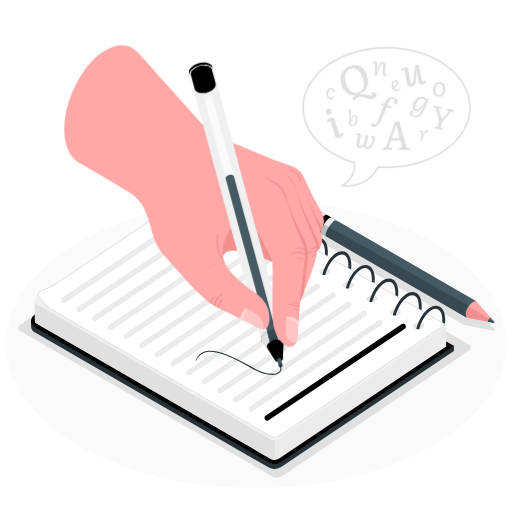
t = 0.00 s
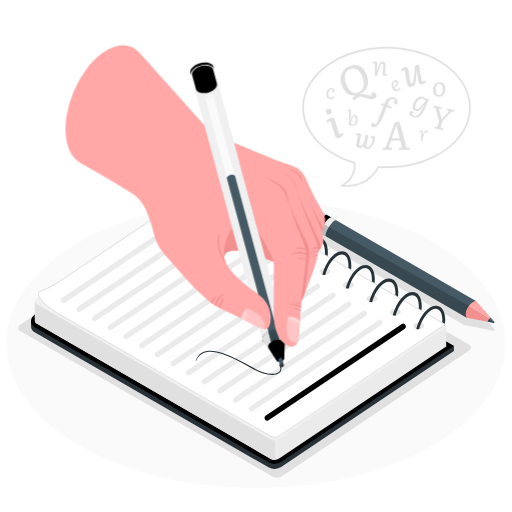
t = 0.26 s
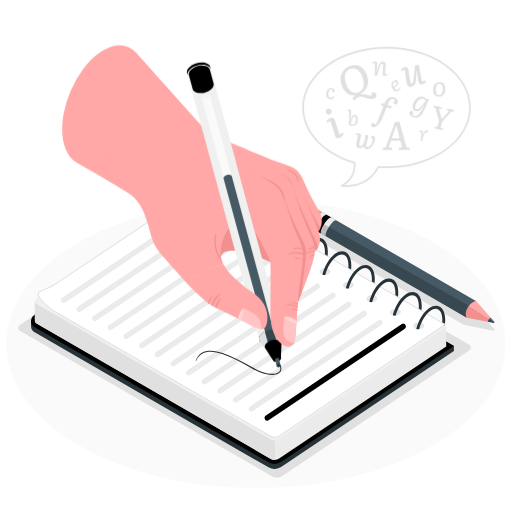
t = 0.49 s
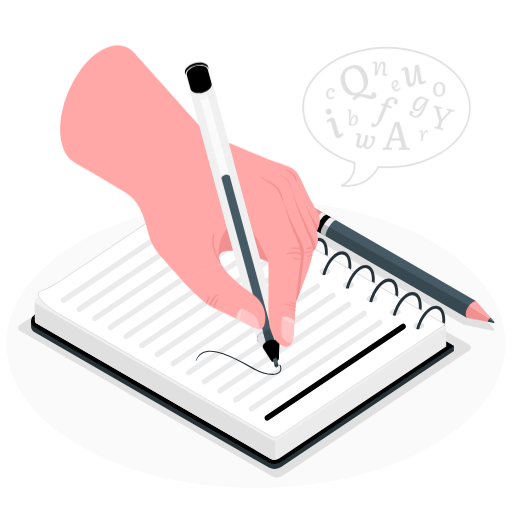
t = 0.75 s
t = 1.01 s: frame unchanged from t = 0.49 s, image omitted
t = 1.24 s: frame unchanged from t = 0.26 s, image omitted

The animated SVG that drew these frames (rendered in a browser with its animation timeline set to each time). Animation: 1 CSS @keyframes rule; one cycle of 1.50 s, repeats indefinitely.

<svg
  class="animated"
  id="freepik_stories-hand-holding-pen"
  xmlns="http://www.w3.org/2000/svg"
  viewBox="0 0 500 500"
  version="1.1"
  xmlns:xlink="http://www.w3.org/1999/xlink"
  xmlns:svgjs="http://svgjs.com/svgjs"
><style
  >svg#freepik_stories-hand-holding-pen:not(.animated) .animable {opacity: 0;}svg#freepik_stories-hand-holding-pen.animated #freepik--Hand--inject-70 {animation: 1.5s Infinite  linear shake;animation-delay: 0s;}            @keyframes shake {                10%, 90% {                    transform: translate3d(-1px, 0, 0);                  }                  20%, 80% {                    transform: translate3d(2px, 0, 0);                  }                  30%, 50%, 70% {                    transform: translate3d(-4px, 0, 0);                  }                  40%, 60% {                    transform: translate3d(4px, 0, 0);                  }            }        </style><g
    id="freepik--Floor--inject-70"
    class="animable"
    style="transform-origin: 249.995px 335.69px;"
  ><path
      id="freepik--floor--inject-70"
      d="M77.66,236.19c-95.18,54.95-95.17,144,0,199s249.49,54.95,344.67,0,95.17-144,0-199S172.84,181.24,77.66,236.19Z"
      style="fill: rgb(250, 250, 250); transform-origin: 249.995px 335.69px;"
      class="animable"
    /></g><g
    id="freepik--Shadows--inject-70"
    class="animable"
    style="transform-origin: 250.293px 329.861px;"
  ><path
      id="freepik--Shadow--inject-70"
      d="M478.9,317.14,463.28,299.4h0L298.62,204.18c-4.1-2.8-10.24,2.88-12.63,8.61h0a13.38,13.38,0,0,0-.84,2.66c-.46,2.38-.06,4.53,1.71,5.74l166,96h0l22.78,4.5,6.2,1.23a.89.89,0,0,0,.85-1.47Z"
      style="fill: rgb(224, 224, 224); transform-origin: 383.949px 263.192px;"
      class="animable"
    /><path
      id="freepik--shadow--inject-70"
      d="M201.79,194.93,19.69,317.08c-2.71,1.82-2.7,4.57,0,6.15l246.2,142a10.17,10.17,0,0,0,9.85-.44l182.1-122.15c2.71-1.82,2.7-4.58,0-6.16L211.64,194.49A10.18,10.18,0,0,0,201.79,194.93Z"
      style="fill: rgb(224, 224, 224); transform-origin: 238.765px 329.861px;"
      class="animable"
    /></g><g
    id="freepik--Pencil--inject-70"
    class="animable"
    style="transform-origin: 383.595px 255.789px;"
  ><g
      id="freepik--pencil--inject-70"
      class="animable"
      style="transform-origin: 383.595px 255.789px;"
    ><path
        d="M305.9,223.6l2.13,1.22,2.56,1.48,145.21,84c-.8-1.79-.18-5.36,1.65-8.78,2.12-4,5.37-7.15,7.72-7.27L320.65,210.65l-4.91-2.82C318.82,209.83,309,225.56,305.9,223.6Z"
        style="fill: rgb(69, 90, 100); transform-origin: 385.535px 259.065px;"
        id="elvu1fdxxbjhh"
        class="animable"
      /><path
        d="M320.43,210.51l-4.76-2.72c-1.35-.83-3.91,1.6-6.16,4.81-3,4.26-5.42,9.9-3.63,11l3.51,2,1.26.69c-1.79-1.1.63-6.75,3.63-11,2.15-3.07,4.62-5.44,6-4.87h0A.31.31,0,0,1,320.43,210.51Z"
        style="fill: rgb(235, 235, 235); transform-origin: 312.849px 216.958px;"
        id="elmu0h009sn1q"
        class="animable"
      /><path
        d="M319.24,209.84c-3.14-1.94-12.92,13.87-9.79,15.81l4.75,2.73c-3.13-1.94,6.65-17.75,9.79-15.81Z"
        style="fill: #000000; transform-origin: 316.415px 219.028px;"
        id="el5b6lqkd9bgc"
        class="animable"
      /><path
        d="M328.51,215.18l-4.69-2.7c-3.06-1.93-12.66,13.24-10.06,15.65a.76.76,0,0,0,.17.13l4.74,2.68C315.6,229,325.4,213.21,328.51,215.18Z"
        style="fill: rgb(235, 235, 235); transform-origin: 320.914px 221.625px;"
        id="elo99kwu7f5y9"
        class="animable"
      /><path
        d="M315.74,207.8v0l-.07,0c-1.34-.86-3.9,1.59-6.15,4.81-3,4.18-5.38,9.71-3.71,10.94L286,212.16c-1.59-1.09-2-3-1.54-5.17,1.1-5.78,7.86-13.11,12.14-10.19Z"
        style="fill: rgb(242, 143, 143); transform-origin: 300.011px 209.843px;"
        id="elg4huq1pq1p4"
        class="animable"
      /><path
        d="M477.83,311c-1.64,2.22-1.48,3.31-1.48,3.31l-20.55-4.05c-2-3.11-.7-8.17,2.12-11.77l.9.51Z"
        style="fill: rgb(242, 143, 143); transform-origin: 466.332px 306.4px;"
        id="el97lm18777xs"
        class="animable"
      /><path
        d="M481.94,315.42l-5.59-1.09s-.25-1.09,1.48-3.31l4.88,3.08h0a.81.81,0,0,1-.06,1.12A.76.76,0,0,1,481.94,315.42Z"
        style="fill: rgb(55, 71, 79); transform-origin: 479.622px 313.23px;"
        id="el9bpwf3fvs9p"
        class="animable"
      /><path
        d="M465.16,294.23h0l14.1,16a2.56,2.56,0,0,0-1.45.8l-19-12-.9-.51C459.84,296.05,462.46,294.26,465.16,294.23Z"
        style="fill: rgb(255, 168, 167); transform-origin: 468.585px 302.63px;"
        id="elnzt4l4b8jcr"
        class="animable"
      /><path
        d="M477.83,311a1.94,1.94,0,0,1,1.45-.8l3.43,3.88Z"
        style="fill: rgb(69, 90, 100); transform-origin: 480.27px 312.14px;"
        id="el1ji9b9nzxsg"
        class="animable"
      /><g id="elqalq3j0sed"><path
          d="M457.92,298.51,286.45,202.17a14.76,14.76,0,0,0-2,4.82c-.42,2.15-.05,4.07,1.55,5.17l19.9,11.44,2.13,1.22,2.56,1.48,145.21,84C453.29,306.42,456,300.7,457.92,298.51Z"
          style="opacity: 0.2; transform-origin: 371.105px 256.235px;"
          class="animable"
          id="eluxf1ejdegq"
        /></g></g></g><g
    id="freepik--Notebook--inject-70"
    class="animable"
    style="transform-origin: 236.785px 318.58px;"
  ><g
      id="freepik--notebook--inject-70"
      class="animable"
      style="transform-origin: 236.785px 318.58px;"
    ><path
        d="M206.49,201.09,33.83,307.41l-3.53,6.21,0,4.88a6.77,6.77,0,0,0,3.58,5.89L262.63,456.65a11,11,0,0,0,5.95,1.32,11.67,11.67,0,0,0,5.93-1.85L443.27,342.86l0-4.87Z"
        style="fill: rgb(38, 50, 56); transform-origin: 236.785px 329.541px;"
        id="el4xxespk4mt6"
        class="animable"
      /><path
        d="M268.55,453.1a10.94,10.94,0,0,1-5.94-1.33L33.88,319.51a6.76,6.76,0,0,1-3.58-5.89,7.47,7.47,0,0,1,3.53-6.21l165-110.74L443.25,338,274.48,451.24A11.71,11.71,0,0,1,268.55,453.1Z"
        style="fill: #000000; transform-origin: 236.775px 324.895px;"
        id="elzjmy5t6uzw"
        class="animable"
      /><path
        d="M198.79,182.37,35.64,291.85,34,294.46l.08,19h0a2.94,2.94,0,0,0,1.69,2.46L264.47,448.17a8.39,8.39,0,0,0,8.12-.36L435.75,338.33l-.09-19Z"
        style="fill: rgb(235, 235, 235); transform-origin: 234.875px 315.709px;"
        id="el2bajpp7e8nf"
        class="animable"
      /><path
        d="M435.67,319.34l-2,1.37-26.55,17.81-4.94,3.33-129.62,87a8.4,8.4,0,0,1-8.12.36L35.65,296.92c-2.23-1.3-2.24-3.58,0-5.08l2.17-1.45,161-108L433.64,318.16l.49.3Z"
        style="fill: rgb(240, 240, 240); transform-origin: 234.822px 306.238px;"
        id="el97zfem05uqs"
        class="animable"
      /><path
        d="M268.45,430.06l.08,19a7.5,7.5,0,0,1-4-.88L35.74,315.91a2.92,2.92,0,0,1-1.68-2.46l-.09-19a3,3,0,0,0,1.68,2.46L264.4,429.18A7.5,7.5,0,0,0,268.45,430.06Z"
        style="fill: rgb(224, 224, 224); transform-origin: 151.25px 371.762px;"
        id="els2wqe4a3dc"
        class="animable"
      /><path
        d="M435.66,316.81l-29.37,19.7-4.61,3.09L272.51,426.28a8.4,8.4,0,0,1-8.12.37L59.55,308.21c-1.84-1-3.55-2-5.15-3-8.34-5.1-13.37-9.77-16.6-14.84l-.39-.64a3.47,3.47,0,0,1-.52-1.29,4.13,4.13,0,0,1,2.84-4.59,76.34,76.34,0,0,0,15.37-7.63l.2-.13,143.47-96.28Z"
        style="fill: rgb(255, 255, 255); transform-origin: 236.249px 303.666px;"
        id="elbvoz4wsw41m"
        class="animable"
      /><path
        d="M198.81,181l235,135.86-28,18.81-4.6,3.09L272,425.45a7.3,7.3,0,0,1-3.93,1.07,6.34,6.34,0,0,1-3.14-.74L60,307.33c-1.67-.92-3.35-1.89-5.11-2.95-7.85-4.81-13-9.42-16.27-14.52l-.18-.29-.22-.35a2.58,2.58,0,0,1-.38-1,3.14,3.14,0,0,1,2.2-3.45,76.74,76.74,0,0,0,15.56-7.73l.12-.07.06,0,0,0h0l143-95.93m0-1.18L55.3,276.11l-.2.13a76.34,76.34,0,0,1-15.37,7.63,4.13,4.13,0,0,0-2.84,4.59,3.47,3.47,0,0,0,.52,1.29l.39.64c3.23,5.07,8.26,9.74,16.6,14.84,1.6,1,3.31,2,5.15,3L264.39,426.65a7.32,7.32,0,0,0,3.64.87,8.24,8.24,0,0,0,4.48-1.24L401.68,339.6l4.61-3.09,29.37-19.7-236.89-137Z"
        style="fill: rgb(224, 224, 224); transform-origin: 236.249px 303.666px;"
        id="el1rltwe11hwc"
        class="animable"
      /><g id="elzznw1e91ikk"><path
          d="M405.16,315.94c-2.08,1.41-2.07,3.54,0,4.76a7.82,7.82,0,0,0,7.59-.34c2.09-1.41,2.09-3.54,0-4.76A7.79,7.79,0,0,0,405.16,315.94Z"
          style="opacity: 0.1; transform-origin: 408.961px 318.148px;"
          class="animable"
          id="elkgc9zv361zs"
        /></g><path
        d="M429.47,299.46c-2.9-1.67-6.52-1.23-10.21,1.23-5.7,3.85-10.62,12.07-12.74,20.54a6.89,6.89,0,0,0,2.8.24c2-7.55,6.31-14.79,11.36-18.2a9.42,9.42,0,0,1,4.65-1.75,4.94,4.94,0,0,1,2.74.64c2.45,1.42,3.87,5.07,3.89,10a19.94,19.94,0,0,1-.12,2.44l2.67,1.55a32.25,32.25,0,0,0,.27-4.12C434.75,306,432.82,301.4,429.47,299.46Z"
        style="fill: rgb(38, 50, 56); transform-origin: 420.65px 309.991px;"
        id="el5xyk4cx7s12"
        class="animable"
      /><path
        d="M434.26,317.74a5.24,5.24,0,0,1-.13.72l-.49-.3Z"
        style="fill: rgb(38, 50, 56); transform-origin: 433.95px 318.1px;"
        id="el4zy00stcnp9"
        class="animable"
      /><g id="el3xrr7ginj79"><path
          d="M382.24,302.68c-2.08,1.41-2.07,3.54,0,4.76a7.82,7.82,0,0,0,7.59-.34c2.09-1.41,2.09-3.54,0-4.76A7.81,7.81,0,0,0,382.24,302.68Z"
          style="opacity: 0.1; transform-origin: 386.041px 304.889px;"
          class="animable"
          id="elhufhhz8w8da"
        /></g><path
        d="M406.55,286.21c-2.9-1.68-6.52-1.24-10.2,1.22-5.71,3.85-10.63,12.07-12.75,20.55a7.25,7.25,0,0,0,2.8.24c2-7.56,6.32-14.8,11.36-18.21a9.42,9.42,0,0,1,4.65-1.75,4.93,4.93,0,0,1,2.74.65c2.45,1.41,3.87,5.06,3.89,10a19.94,19.94,0,0,1-.12,2.44l2.67,1.55a29,29,0,0,0,.27-4.12C411.83,292.73,409.9,288.15,406.55,286.21Z"
        style="fill: rgb(38, 50, 56); transform-origin: 397.73px 296.734px;"
        id="elkpt7an8rib"
        class="animable"
      /><g id="eliho1mv98e5"><path
          d="M359.31,289.43c-2.07,1.4-2.07,3.53,0,4.76a7.87,7.87,0,0,0,7.59-.34c2.1-1.41,2.09-3.54,0-4.76A7.81,7.81,0,0,0,359.31,289.43Z"
          style="opacity: 0.1; transform-origin: 363.114px 291.636px;"
          class="animable"
          id="elddzxvzqz8rb"
        /></g><path
        d="M383.62,273c-2.89-1.68-6.51-1.23-10.2,1.22-5.71,3.85-10.62,12.07-12.75,20.55a7.27,7.27,0,0,0,2.8.24c2-7.56,6.32-14.8,11.37-18.21a9.35,9.35,0,0,1,4.64-1.75,5.07,5.07,0,0,1,2.75.65c2.44,1.41,3.87,5.06,3.89,10a20.11,20.11,0,0,1-.13,2.45l2.68,1.54a30.35,30.35,0,0,0,.26-4.11C388.9,279.47,387,274.89,383.62,273Z"
        style="fill: rgb(38, 50, 56); transform-origin: 374.8px 283.526px;"
        id="elefulrsvjih"
        class="animable"
      /><g id="elpqryylav1aj"><path
          d="M336.39,276.17c-2.08,1.41-2.07,3.54,0,4.76a7.84,7.84,0,0,0,7.59-.33c2.09-1.42,2.09-3.55,0-4.77A7.84,7.84,0,0,0,336.39,276.17Z"
          style="opacity: 0.1; transform-origin: 340.191px 278.382px;"
          class="animable"
          id="elvjmaine1sh"
        /></g><path
        d="M360.7,259.7c-2.9-1.68-6.52-1.23-10.2,1.23-5.71,3.84-10.63,12.06-12.75,20.54a7.25,7.25,0,0,0,2.8.24c1.95-7.56,6.31-14.8,11.37-18.21a9.35,9.35,0,0,1,4.64-1.75,5.07,5.07,0,0,1,2.75.65c2.44,1.41,3.86,5.06,3.88,10a20.2,20.2,0,0,1-.12,2.45l2.68,1.54a32.06,32.06,0,0,0,.26-4.11C366,266.22,364.05,261.64,360.7,259.7Z"
        style="fill: rgb(38, 50, 56); transform-origin: 351.88px 270.226px;"
        id="elssc0gljsak"
        class="animable"
      /><g id="eliam743chq2n"><path
          d="M313.47,262.92c-2.08,1.41-2.07,3.54,0,4.76a7.8,7.8,0,0,0,7.58-.34c2.1-1.41,2.09-3.54,0-4.76A7.79,7.79,0,0,0,313.47,262.92Z"
          style="opacity: 0.1; transform-origin: 317.268px 265.129px;"
          class="animable"
          id="el4djttl3m8q6"
        /></g><path
        d="M337.78,246.44c-2.9-1.68-6.52-1.23-10.2,1.23-5.71,3.85-10.63,12.06-12.75,20.54a6.87,6.87,0,0,0,2.8.24c1.95-7.55,6.31-14.79,11.36-18.2a9.5,9.5,0,0,1,4.65-1.76,5.06,5.06,0,0,1,2.74.65c2.45,1.42,3.87,5.07,3.89,10a20,20,0,0,1-.12,2.44l2.67,1.54a30.25,30.25,0,0,0,.26-4.11C343.06,253,341.12,248.38,337.78,246.44Z"
        style="fill: rgb(38, 50, 56); transform-origin: 328.955px 256.969px;"
        id="elacrlae9nmft"
        class="animable"
      /><g id="elrwkvu0ze0p"><path
          d="M290.54,249.66c-2.08,1.41-2.07,3.54,0,4.76a7.8,7.8,0,0,0,7.58-.34c2.1-1.41,2.09-3.54,0-4.76A7.81,7.81,0,0,0,290.54,249.66Z"
          style="opacity: 0.1; transform-origin: 294.338px 251.871px;"
          class="animable"
          id="el8dczv0qfpfd"
        /></g><path
        d="M314.85,233.18c-2.9-1.67-6.52-1.22-10.2,1.23C298.94,238.26,294,246.48,291.9,255a7.24,7.24,0,0,0,2.8.24c1.95-7.56,6.31-14.8,11.36-18.21a9.42,9.42,0,0,1,4.65-1.75,5,5,0,0,1,2.74.65c2.45,1.41,3.87,5.06,3.89,10a19.94,19.94,0,0,1-.12,2.44l2.67,1.55a32.1,32.1,0,0,0,.27-4.11C320.13,239.71,318.2,235.12,314.85,233.18Z"
        style="fill: rgb(38, 50, 56); transform-origin: 306.03px 243.735px;"
        id="elcr9nhpo1sco"
        class="animable"
      /><g id="el9b316ch5k2g"><path
          d="M267.62,236.41c-2.08,1.41-2.07,3.54,0,4.76a7.8,7.8,0,0,0,7.58-.34c2.1-1.41,2.09-3.54,0-4.76A7.79,7.79,0,0,0,267.62,236.41Z"
          style="opacity: 0.1; transform-origin: 271.417px 238.619px;"
          class="animable"
          id="eleyyjvhbnicl"
        /></g><path
        d="M291.93,219.93c-2.9-1.67-6.52-1.23-10.21,1.23C276,225,271.1,233.23,269,241.7a6.87,6.87,0,0,0,2.8.24c2-7.55,6.31-14.79,11.36-18.21a9.49,9.49,0,0,1,4.65-1.74,5,5,0,0,1,2.74.64c2.45,1.42,3.87,5.07,3.89,10a22.27,22.27,0,0,1-.12,2.44l2.67,1.54a32,32,0,0,0,.27-4.11C297.21,226.46,295.28,221.87,291.93,219.93Z"
        style="fill: rgb(38, 50, 56); transform-origin: 283.13px 230.461px;"
        id="elb9zeal3qe9g"
        class="animable"
      /><g id="eltrz1hgwwbd"><path
          d="M244.69,223.15c-2.08,1.41-2.07,3.54,0,4.76a7.82,7.82,0,0,0,7.59-.34c2.09-1.4,2.09-3.54,0-4.76A7.84,7.84,0,0,0,244.69,223.15Z"
          style="opacity: 0.1; transform-origin: 248.491px 225.361px;"
          class="animable"
          id="el3bl8nvfw3id"
        /></g><path
        d="M269,206.68c-2.9-1.68-6.51-1.23-10.2,1.22-5.71,3.85-10.63,12.07-12.75,20.55a7.24,7.24,0,0,0,2.8.24c2-7.56,6.31-14.8,11.37-18.21a9.35,9.35,0,0,1,4.64-1.75,5,5,0,0,1,2.74.65c2.45,1.41,3.87,5.06,3.89,10a19.94,19.94,0,0,1-.12,2.44l2.68,1.55a32.06,32.06,0,0,0,.26-4.11C274.28,213.2,272.35,208.62,269,206.68Z"
        style="fill: rgb(38, 50, 56); transform-origin: 260.18px 217.206px;"
        id="elf2gxbq8jzxm"
        class="animable"
      /><g id="elbyim31miae"><path
          d="M221.77,209.9c-2.08,1.4-2.07,3.53,0,4.76a7.84,7.84,0,0,0,7.59-.34c2.09-1.41,2.09-3.54,0-4.76A7.81,7.81,0,0,0,221.77,209.9Z"
          style="opacity: 0.1; transform-origin: 225.571px 212.108px;"
          class="animable"
          id="el3wm2m8z9ozj"
        /></g><path
        d="M246.08,193.42c-2.9-1.68-6.52-1.23-10.2,1.23-5.71,3.85-10.63,12.06-12.75,20.54a7.06,7.06,0,0,0,2.8.24c1.95-7.56,6.31-14.8,11.36-18.21a9.51,9.51,0,0,1,4.65-1.75,5,5,0,0,1,2.74.65c2.45,1.41,3.87,5.06,3.89,10a20.1,20.1,0,0,1-.12,2.45l2.67,1.54a30.38,30.38,0,0,0,.27-4.11C251.36,199.94,249.43,195.36,246.08,193.42Z"
        style="fill: rgb(38, 50, 56); transform-origin: 237.26px 203.948px;"
        id="eljnym6ttqre"
        class="animable"
      /><g id="eljxj1p4cz0b"><path
          d="M198.84,196.64c-2.08,1.41-2.07,3.54,0,4.76a7.82,7.82,0,0,0,7.59-.34c2.1-1.41,2.09-3.54,0-4.76A7.84,7.84,0,0,0,198.84,196.64Z"
          style="opacity: 0.1; transform-origin: 202.642px 198.851px;"
          class="animable"
          id="elxhrjh7cx4gi"
        /></g><path
        d="M223.15,180.17c-2.89-1.68-6.51-1.23-10.2,1.22-5.71,3.85-10.62,12.07-12.75,20.55a7.25,7.25,0,0,0,2.8.24c2-7.56,6.32-14.8,11.37-18.21a9.35,9.35,0,0,1,4.64-1.75,5,5,0,0,1,2.75.65c2.44,1.41,3.87,5.06,3.89,10a22,22,0,0,1-.12,2.44l2.67,1.55a30.35,30.35,0,0,0,.26-4.11C228.43,186.69,226.5,182.11,223.15,180.17Z"
        style="fill: rgb(38, 50, 56); transform-origin: 214.33px 190.696px;"
        id="el1nr2jv6k3s7"
        class="animable"
      /><path
        d="M245.47,402a2.43,2.43,0,0,1-2.24-1.29,3,3,0,0,1,.92-3.85l125.52-84.23a2.42,2.42,0,0,1,3.52.86,3,3,0,0,1-.92,3.85L246.76,401.6A2.54,2.54,0,0,1,245.47,402Z"
        style="fill: rgb(235, 235, 235); transform-origin: 308.21px 357.1px;"
        id="eliqrtjc2cqkb"
        class="animable"
      /><path
        d="M230.19,393.2a2.43,2.43,0,0,1-2.24-1.29,3,3,0,0,1,.93-3.85l125.51-84.24a2.44,2.44,0,0,1,3.53.86,3,3,0,0,1-.93,3.85L231.48,392.77A2.51,2.51,0,0,1,230.19,393.2Z"
        style="fill: rgb(235, 235, 235); transform-origin: 292.935px 348.297px;"
        id="elv7pata97dnp"
        class="animable"
      /><path
        d="M214.9,384.36a2.42,2.42,0,0,1-2.23-1.3,3,3,0,0,1,.92-3.85L339.11,295a2.44,2.44,0,0,1,3.52.86,3,3,0,0,1-.92,3.85L216.19,383.92A2.53,2.53,0,0,1,214.9,384.36Z"
        style="fill: rgb(235, 235, 235); transform-origin: 277.65px 339.47px;"
        id="eloac416ux7we"
        class="animable"
      /><path
        d="M199.62,375.53a2.44,2.44,0,0,1-2.24-1.3,3,3,0,0,1,.92-3.85l125.52-84.23a2.41,2.41,0,0,1,3.52.86,3,3,0,0,1-.92,3.85L200.9,375.09A2.49,2.49,0,0,1,199.62,375.53Z"
        style="fill: rgb(235, 235, 235); transform-origin: 262.36px 330.623px;"
        id="els7t9zkv5je9"
        class="animable"
      /><path
        d="M184.33,366.68a2.43,2.43,0,0,1-2.24-1.29,3,3,0,0,1,.93-3.85l125.52-84.23a2.44,2.44,0,0,1,3.53.86,3,3,0,0,1-.93,3.85L185.62,366.25A2.51,2.51,0,0,1,184.33,366.68Z"
        style="fill: rgb(235, 235, 235); transform-origin: 247.08px 321.782px;"
        id="elceovsdj8njd"
        class="animable"
      /><path
        d="M169.05,357.85a2.42,2.42,0,0,1-2.24-1.3,3,3,0,0,1,.93-3.85l125.51-84.23a2.43,2.43,0,0,1,3.53.86,3,3,0,0,1-.92,3.85L170.34,357.41A2.44,2.44,0,0,1,169.05,357.85Z"
        style="fill: rgb(235, 235, 235); transform-origin: 231.796px 312.945px;"
        id="elrkhet2n4zan"
        class="animable"
      /><path
        d="M153.77,349a2.44,2.44,0,0,1-2.24-1.3,3,3,0,0,1,.92-3.85L278,259.63a2.42,2.42,0,0,1,3.52.86,3,3,0,0,1-.92,3.85L155.05,348.57A2.52,2.52,0,0,1,153.77,349Z"
        style="fill: rgb(235, 235, 235); transform-origin: 216.525px 304.1px;"
        id="el213ar5p13gyh"
        class="animable"
      /><path
        d="M138.48,340.17a2.43,2.43,0,0,1-2.24-1.29,3,3,0,0,1,.93-3.85L262.69,250.8a2.41,2.41,0,0,1,3.52.86,3,3,0,0,1-.92,3.85L139.77,339.74A2.54,2.54,0,0,1,138.48,340.17Z"
        style="fill: rgb(235, 235, 235); transform-origin: 201.226px 295.268px;"
        id="elk2lxpn6m79"
        class="animable"
      /><path
        d="M123.2,331.33A2.43,2.43,0,0,1,121,330a3,3,0,0,1,.93-3.85L247.4,242a2.42,2.42,0,0,1,3.53.86,3,3,0,0,1-.93,3.85L124.49,330.9A2.51,2.51,0,0,1,123.2,331.33Z"
        style="fill: rgb(235, 235, 235); transform-origin: 185.965px 286.447px;"
        id="ely7q6xw2n6n"
        class="animable"
      /><path
        d="M107.91,322.5a2.42,2.42,0,0,1-2.23-1.3,3,3,0,0,1,.92-3.85l125.52-84.23a2.42,2.42,0,0,1,3.52.86,3,3,0,0,1-.92,3.85L109.2,322.06A2.53,2.53,0,0,1,107.91,322.5Z"
        style="fill: rgb(235, 235, 235); transform-origin: 170.66px 277.595px;"
        id="elwiy2bqtuzk"
        class="animable"
      /><path
        d="M92.63,313.67a2.44,2.44,0,0,1-2.24-1.3,3,3,0,0,1,.92-3.85l125.53-84.24a2.42,2.42,0,0,1,3.52.86,3,3,0,0,1-.92,3.85L93.91,313.23A2.52,2.52,0,0,1,92.63,313.67Z"
        style="fill: rgb(235, 235, 235); transform-origin: 155.375px 268.76px;"
        id="elgjz389fvfel"
        class="animable"
      /><path
        d="M77.34,304.82a2.43,2.43,0,0,1-2.24-1.29,3,3,0,0,1,.93-3.85l125.52-84.23a2.43,2.43,0,0,1,3.53.86,3,3,0,0,1-.93,3.85L78.63,304.39A2.51,2.51,0,0,1,77.34,304.82Z"
        style="fill: rgb(235, 235, 235); transform-origin: 140.09px 259.92px;"
        id="elp3m49igo9wp"
        class="animable"
      /><path
        d="M62.06,296a2.44,2.44,0,0,1-2.24-1.29,3,3,0,0,1,.93-3.85l125.51-84.24a2.44,2.44,0,0,1,3.53.86,3,3,0,0,1-.93,3.85L63.35,295.56A2.51,2.51,0,0,1,62.06,296Z"
        style="fill: rgb(235, 235, 235); transform-origin: 124.805px 251.097px;"
        id="el6cevgm38ucg"
        class="animable"
      /><path
        d="M261,410.87a2.44,2.44,0,0,1-2.24-1.3,3,3,0,0,1,.92-3.85l132.76-89.25a2.43,2.43,0,0,1,3.53.86,3,3,0,0,1-.93,3.86L262.28,410.43A2.56,2.56,0,0,1,261,410.87Z"
        style="fill: #000000; transform-origin: 327.366px 363.455px;"
        id="elkm2yqeybay7"
        class="animable"
      /></g></g><g
    id="freepik--Line--inject-70"
    class="animable"
    style="transform-origin: 232.97px 354.349px;"
  ><g
      id="freepik--line--inject-70"
      class="animable"
      style="transform-origin: 232.97px 354.349px;"
    ><path
        d="M274.19,357.25c-.19-.55-.47-1.11-.87-1a.71.71,0,0,0-.39.65,1.5,1.5,0,0,0,.1.52c.12.4.37.61.5,1,1.48,4.89-3.37,6.44-5.93,6.62-7.26.54-14.39-2.73-21.06-6.29-9.57-5.1-19.1-10.71-29.12-14C209,342,196,339.27,191.16,352c-.09.26.21.73.34.44,5.25-11.8,17.26-9.36,25.54-6.62,10.12,3.35,19.73,9.05,29.41,14.19,6.47,3.43,13.27,6.42,20.29,6.24,3.21-.07,9.68-1.93,7.68-8.31C274.36,357.8,274.28,357.53,274.19,357.25Z"
        style="fill: rgb(38, 50, 56); transform-origin: 232.97px 354.349px;"
        id="elugcz9fekrt"
        class="animable"
      /></g></g><g
    id="freepik--Hand--inject-70"
    class="animable animator-active"
    style="transform-origin: 181.455px 195.284px;"
  ><g
      id="freepik--hand--inject-70"
      class="animable"
      style="transform-origin: 181.455px 195.284px;"
    ><g
        id="freepik--hand--inject-70"
        class="animable"
        style="transform-origin: 181.455px 185.17px;"
      ><path
          d="M314,207.17c-4.52-8.16-9.85-17.15-15.46-30.32s-10.38-13.28-23-17.8c-10.47-3.74-39-15.75-50.39-20.6-14.66-6.25-18.71-7-31.2-21.14-13.59-15.43-59.22-66.08-59.22-66.08l-58,107.35C96.1,169.72,112.31,179,124.1,186.53c10.3,6.56,16.61,12.24,22.37,32.51,3.92,13.76,4.38,19.73,15.15,32,8.35,9.54,10.79,12.24,20.46,22.83L220,258a14.82,14.82,0,0,1-2.18-6.34c-.32-8.13,11.15-6.86,16.4-6.31,12.29,1.3,51.76,18.76,51.76,18.76l23.32-18.43c3.78-4,7.48-8.87,3.61-20C315.51,222.73,318.52,215.34,314,207.17Z"
          style="fill: rgb(255, 168, 167); transform-origin: 196.529px 162.55px;"
          id="elkodugh68xu"
          class="animable"
        /><path
          d="M285.16,176.23a14.82,14.82,0,0,0-3.69-3.28c-.76-.52-1.51-1-2.27-1.53a23.47,23.47,0,0,0-2.74-1.69c-.18-.08-.15.22-.08.3,2.55,2.56,6,4,8.07,7.07a27.72,27.72,0,0,1,2.15,4.07c.82,1.77,1.66,3.51,2.55,5.25.07.13.16,0,.14-.11C288.36,182.82,287.33,179.19,285.16,176.23Z"
          style="fill: rgb(242, 143, 143); transform-origin: 282.809px 178.095px;"
          id="elntacwd48v4n"
          class="animable"
        /><path
          d="M313,225.76a12.85,12.85,0,0,0,1.67-2.6c-2.67-5.59-9-15.57-14.07-28C304.11,205.06,307.11,210,313,225.76Z"
          style="fill: rgb(242, 143, 143); transform-origin: 307.635px 210.46px;"
          id="eljbqgprnfsg"
          class="animable"
        /><path
          d="M293.61,175.94a10.26,10.26,0,0,0-.6-2.3,11.56,11.56,0,0,0-2.18-3.67,13.23,13.23,0,0,0-3.92-2.69,20.2,20.2,0,0,0-4.91-1.89s0,.06,0,.08c1.44.82,2.93,1.56,4.37,2.38a12.57,12.57,0,0,1,3.66,2.72c1.78,2.11,2.44,4.9,3.62,7.34.07.14.22.11.22,0A11.33,11.33,0,0,0,293.61,175.94Z"
          style="fill: rgb(242, 143, 143); transform-origin: 287.935px 171.697px;"
          id="eli7uelcj4sn"
          class="animable"
        /><path
          d="M312.3,242.08c-.44-5.83-3.48-9.59-6.65-16.84-4-9.1-12.82-26.48-15.79-36.67,1,9.15,7.11,40.8,11.56,63.4l7.92-6.26A24.23,24.23,0,0,0,312.3,242.08Z"
          style="fill: rgb(242, 143, 143); transform-origin: 301.08px 220.27px;"
          id="ellmy24cwqc4a"
          class="animable"
        /><path
          d="M219.21,256.81a22,22,0,0,0-1.64-3.39c-.57-1.1-1.07-2.24-1.56-3.38a52.44,52.44,0,0,1-2.33-6.54,30.91,30.91,0,0,1-1.11-6.95,28.22,28.22,0,0,1,.07-3.44c.05-.6.13-1.2.22-1.8.07-.45.2-.95.23-1.4s0-.69.06-1c0-.2-.36-.68-.51-.36a10.31,10.31,0,0,0-.67,1.61,15.42,15.42,0,0,0-.34,1.53,22.36,22.36,0,0,0-.31,3.05,28.73,28.73,0,0,0,.41,5.71,36.27,36.27,0,0,0,3.69,10.69c.51,1,1.06,1.91,1.61,2.86a15.55,15.55,0,0,0,2,3C219.18,257.08,219.24,256.9,219.21,256.81Z"
          style="fill: rgb(242, 143, 143); transform-origin: 215.263px 242.731px;"
          id="el58lzcfcyryl"
          class="animable"
        /><path
          d="M291.49,249.55,267.6,204.39s-24.41,7-36,13.41-17,28.6-12.55,39.17l.47.1a12.92,12.92,0,0,1-1.68-5.38c-.32-8.13,11.15-6.86,16.4-6.31,12.29,1.3,51.76,18.76,51.76,18.76l5.8-4.59Z"
          style="fill: rgb(242, 143, 143); transform-origin: 254.649px 234.265px;"
          id="el6z31q767kg9"
          class="animable"
        /><g id="elp8bb1f6copc"><ellipse
            cx="103.01"
            cy="102.7"
            rx="61.86"
            ry="35"
            style="fill: rgb(255, 168, 167); transform-origin: 103.01px 102.7px; transform: rotate(-66.95deg);"
            class="animable"
            id="el2rzz5gltbc8"
          /></g><path
          d="M272.73,168.2c13.85,6.11,15.48,13.72,17.93,23.57s11.82,30.83,15.49,40.31,4.48,11.91.81,24.75-14.07,38-14.07,38S261.72,196.15,259.69,186,258.87,164.55,272.73,168.2Z"
          style="fill: rgb(255, 168, 167); transform-origin: 284.129px 231.165px;"
          id="elpcceucm4dzf"
          class="animable"
        /><path
          d="M303.87,250.23a.17.17,0,0,0,0,.17c.44.14,1.11-.16,1.55-.24s1.12-.22,1.68-.3,1.1-.13,1.68-.16c.07-.37.13-.73.19-1.07a17.7,17.7,0,0,0-4.14,1A1.75,1.75,0,0,0,303.87,250.23Zm-.06-6.7a21.68,21.68,0,0,1,4.27-1.13,10.92,10.92,0,0,1,1.15-.09c0-.38-.09-.76-.16-1.13-.42,0-.83.06-1.25.12a11.61,11.61,0,0,0-4.48,1.47C302.89,243,303.39,243.67,303.81,243.53Zm4.64,1.47a21.29,21.29,0,0,0-2.64.28,14.73,14.73,0,0,0-5.12,1.74c-.38.23.13.74.46.63a31.73,31.73,0,0,1,4.58-1.37A17.62,17.62,0,0,1,308,246c.39,0,.82,0,1.24,0,0-.35.05-.68.06-1C309,245,308.73,245,308.45,245Z"
          style="fill: rgb(242, 143, 143); transform-origin: 304.928px 245.808px;"
          id="el6wzgl9yg7uv"
          class="animable"
        /><path
          d="M294.81,229.84a285.16,285.16,0,0,1-14.75-34.21l-12.46-3.86-4.13,7.94c8.79,29.79,29.42,95.11,29.42,95.11s1.54-3.73,3.65-9c0,0,2.78-23.08,4-33.41S298.82,237.37,294.81,229.84Z"
          style="fill: rgb(242, 143, 143); transform-origin: 282.145px 243.295px;"
          id="elapspvzr7r9j"
          class="animable"
        /><path
          d="M249.9,286.5c-.77-.52-1.54-1-2.3-1.59C237.29,277.33,226.31,269.52,220,258l-38,15.88a240.57,240.57,0,0,0,20.66,20.16c6.15,5.58,24.85,13.24,37,19.35s17.25,9.14,20.31,7.42C263.55,318.89,267.94,298.76,249.9,286.5Z"
          style="fill: rgb(255, 168, 167); transform-origin: 222.595px 289.644px;"
          id="eljl1kz3xl1ns"
          class="animable"
        /><path
          d="M206.08,296.57c.13-.44.26-.87.42-1.3a25.37,25.37,0,0,1,1.15-2.62,14.76,14.76,0,0,0,1.3-2.57c.05-.22-.25-.59-.47-.42a8.24,8.24,0,0,0-1.88,2.57,21,21,0,0,0-1.37,3.06c-.07.19-.12.39-.19.58Z"
          style="fill: rgb(242, 143, 143); transform-origin: 206.998px 293.093px;"
          id="el0bxc6pza33za"
          class="animable"
        /><path
          d="M210.05,298.58a24.7,24.7,0,0,1,1.62-4.35,17.45,17.45,0,0,1,2.13-3.31,14.89,14.89,0,0,1,1.93-2c.58-.47,1.19-.89,1.72-1.41.14-.14-.06-.51-.26-.46a8.7,8.7,0,0,0-3.84,2.46,16.38,16.38,0,0,0-2.83,3.78,22.17,22.17,0,0,0-1.9,4.78v0l1.35.78C210,298.8,210,298.69,210.05,298.58Z"
          style="fill: rgb(242, 143, 143); transform-origin: 213.058px 292.948px;"
          id="elj49rodypg2o"
          class="animable"
        /><path
          d="M214.21,298.25a25,25,0,0,1,1.49-3.34,14.12,14.12,0,0,1,.82-1.34,4.26,4.26,0,0,0,.81-1.35c0-.22-.26-.57-.49-.45a7.86,7.86,0,0,0-2.38,2.82,22.1,22.1,0,0,0-1.62,3.27c-.28.72-.53,1.45-.76,2.19l1.3.69C213.64,299.9,213.9,299.07,214.21,298.25Z"
          style="fill: rgb(242, 143, 143); transform-origin: 214.705px 296.243px;"
          id="el9khspi78bmh"
          class="animable"
        /><path
          d="M234.6,310.9a16.62,16.62,0,0,1,5.22-9.92s8.71,3.65,12.43,7,6.59,10.74,4.27,13.11C251.19,321.11,244,315.86,234.6,310.9Z"
          style="fill: rgb(255, 196, 195); transform-origin: 245.977px 311.035px;"
          id="el8xsorysxzo3"
          class="animable"
        /><g id="el69dmid6bf3s"><path
            d="M234.6,310.9c1.1.58,2.16,1.16,3.2,1.74a48.73,48.73,0,0,0,2-11.66A16.62,16.62,0,0,0,234.6,310.9Z"
            style="fill: rgb(255, 255, 255); opacity: 0.3; transform-origin: 237.2px 306.81px;"
            class="animable"
            id="elv86ooi3ymag"
          /></g><path
          d="M250.62,225.37c6.1,10,15.48,28,15.59,30.32.62,13.13-.13,26.85-.13,41.05s-.12,24.57,6.11,34c5.64,8.5,16,10.84,17.47,1.55,1.28-7.95,2.08-24.13,3.23-37.44s4.2-32.59,5-43.36-6.28-21.34-11.05-35.27c-4.14-12.11-7.65-27.41-14.14-33.9s-31.05-18.65-40-23.37Z"
          style="fill: rgb(255, 168, 167); transform-origin: 265.326px 248.608px;"
          id="eldx6agxkwq3k"
          class="animable"
        /><path
          d="M297.18,252.32a16.19,16.19,0,0,1-2.31,0,30.61,30.61,0,0,1-4.74-.86c-.4-.08-.3.49-.06.62a12.73,12.73,0,0,0,5,1.15,17.1,17.1,0,0,0,2.58,0h.08c0-.33.05-.64.07-.95Z"
          style="fill: rgb(242, 143, 143); transform-origin: 293.83px 252.366px;"
          id="elu4quq0u1izj"
          class="animable"
        /><path
          d="M288,242.67c-.27.13.07.6.31.54a14.06,14.06,0,0,1,5.7-.32,12.18,12.18,0,0,1,2.46.71l.73.35c-.09-.43-.19-.86-.29-1.29a12.28,12.28,0,0,0-2.65-.74A10.57,10.57,0,0,0,288,242.67Z"
          style="fill: rgb(242, 143, 143); transform-origin: 292.55px 242.846px;"
          id="el203t57ptm2e"
          class="animable"
        /><path
          d="M291.67,246.15a18.54,18.54,0,0,0-4.52.38c-1.25.28-3.08.59-3.9,1.68,0,0,0,.17.05.17a7.24,7.24,0,0,0,2.05-.36c.72-.18,1.44-.34,2.17-.45a18.72,18.72,0,0,1,8.09.48,16.92,16.92,0,0,1,2.26.84c0-.51,0-1-.09-1.54-.55-.2-1.11-.38-1.65-.53A18.8,18.8,0,0,0,291.67,246.15Z"
          style="fill: rgb(242, 143, 143); transform-origin: 290.56px 247.513px;"
          id="el368ice3kmwe"
          class="animable"
        /><path
          d="M292.11,302.42c-.52-.17-1.06-.32-1.59-.47-1.1-.29-2.2-.55-3.32-.76a.43.43,0,0,0-.53.35c0,.28.26.47.5.51,1,.2,2,.42,3.05.69l1.47.43.53.17.06-.87Z"
          style="fill: rgb(242, 143, 143); transform-origin: 289.475px 302.258px;"
          id="elk5ghqovdld"
          class="animable"
        /><path
          d="M288.78,298.78A28,28,0,0,1,292.1,300l.36.16.09-1.18-.12-.06a29.14,29.14,0,0,0-3.53-1.16,29.49,29.49,0,0,0-3.61-.7,11.3,11.3,0,0,0-3.89-.07c-.24,0-.13.43.07.47,1.27.25,2.57.32,3.84.54A31.67,31.67,0,0,1,288.78,298.78Z"
          style="fill: rgb(242, 143, 143); transform-origin: 286.907px 298.507px;"
          id="el7g7ddlmigqg"
          class="animable"
        /><path
          d="M286.91,295.63a43.67,43.67,0,0,1,4.67,1.32c.37.13.73.28,1.09.43,0-.33.06-.65.08-1l-.76-.29a29.07,29.07,0,0,0-5.13-1.16C286.41,294.9,286.58,295.56,286.91,295.63Z"
          style="fill: rgb(242, 143, 143); transform-origin: 289.668px 296.155px;"
          id="elkkkmy6wtxkb"
          class="animable"
        /><path
          d="M291.49,313.35c-5.86-5.65-12-3.64-12-3.64a76.22,76.22,0,0,0-.81,14.45c.42,6.76,4.88,10.07,8.29,10.65S290.83,328.72,291.49,313.35Z"
          style="fill: rgb(255, 196, 195); transform-origin: 285.056px 322.104px;"
          id="elnrngqqp3vc"
          class="animable"
        /><g id="elc9donuoczbb"><path
            d="M291.38,315.84c0-.8.07-1.63.11-2.49-5.86-5.65-12-3.64-12-3.64C280.66,311.79,287.14,315.44,291.38,315.84Z"
            style="fill: rgb(255, 255, 255); opacity: 0.3; transform-origin: 285.49px 312.601px;"
            class="animable"
            id="elrnc0o79ff4"
          /></g><path
          d="M276,184.11c-2.71-3.7-6.77-5.88-10.77-7.92a61.2,61.2,0,0,1-6.56-3.69c-.12-.09-.15.17-.08.24,3.17,2.8,7,4.75,10.46,7.09a21.08,21.08,0,0,1,8.39,10.06c1.06,2.41,1.94,4.89,2.9,7.34.07.19.22.07.2-.09C280,192.6,278.72,187.84,276,184.11Z"
          style="fill: rgb(242, 143, 143); transform-origin: 269.547px 184.904px;"
          id="elxuvvovxme3e"
          class="animable"
        /></g><g
        id="freepik--Pen--inject-70"
        class="animable"
        style="transform-origin: 231.188px 209.757px;"
      ><path
          d="M207.4,66.3a3.8,3.8,0,0,1,.42.86l-.54-1.93a3.38,3.38,0,0,0-.11-.34l0-.07a2,2,0,0,0-.14-.34l-.08-.16c0-.09-.09-.17-.15-.26l-.28-.4c-.11-.13-.22-.26-.34-.38l0,0a7.5,7.5,0,0,0-3.44-1.83c-5.13-1.35-12.32.6-16.06,4.36a8.22,8.22,0,0,0-1.3,1.63,2.07,2.07,0,0,0-.19.32.5.5,0,0,0-.1.19,2.32,2.32,0,0,0-.18.39,4.74,4.74,0,0,0-.39,1.36,4,4,0,0,0,.09,1.65l.61,2.21a3.85,3.85,0,0,1-.14-1.13,6.67,6.67,0,0,0,4.11,2.65c5.13,1.36,12.33-.59,16.07-4.35A6.63,6.63,0,0,0,207.4,66.3Z"
          style="fill: #000000; transform-origin: 196.146px 68.2676px;"
          id="el3y3eg7pw24g"
          class="animable"
        /><path
          d="M277.77,325.61l-22.71,6.2-.6-2.22-69.3-256a3.85,3.85,0,0,1-.14-1.13A6.71,6.71,0,0,1,187.24,68c3.74-3.76,10.93-5.7,16.06-4.34a7.39,7.39,0,0,1,3.44,1.81,4.62,4.62,0,0,1,.66.83,3.8,3.8,0,0,1,.42.86s0,.11.05.15v.06s0,0,0,0Z"
          style="fill: rgb(240, 240, 240); transform-origin: 231.394px 197.518px;"
          id="elzawz5hv3qhc"
          class="animable"
        /><path
          d="M273.18,321.88c5.13,1.35,6.26,5.51,2.51,9.27s-10.93,5.71-16.06,4.35-6.25-5.51-2.51-9.27S268.05,320.52,273.18,321.88Z"
          style="fill: #000000; transform-origin: 266.407px 328.69px;"
          id="elmqgyfr3b2u"
          class="animable"
        /><path
          d="M277.15,343.26c0-.1,0-.21,0-.31l.7-15.77s0,0,0,0V327a2.81,2.81,0,0,0,0-.29v-.16h0c-.05-2.1-1.67-3.89-4.71-4.69-5.13-1.36-12.32.59-16.06,4.35-2.17,2.18-2.69,4.5-1.76,6.32h0l.08.11a4.13,4.13,0,0,0,.33.52l.07.11,0,0,8.54,13.24a3.77,3.77,0,0,0,2.32,1.48,10.49,10.49,0,0,0,9.18-2.48A3.93,3.93,0,0,0,277.15,343.26Z"
          style="fill: rgb(224, 224, 224); transform-origin: 266.366px 334.82px;"
          id="elxw3s72h49hf"
          class="animable"
        /><path
          d="M228.36,172.09a.07.07,0,0,0,0-.06l-.08-.31a2.2,2.2,0,0,0-1.57-1.17,6.57,6.57,0,0,0-5.72,1.56,2.17,2.17,0,0,0-.77,1.74,0,0,0,0,0,0,0l.11.4,44,162.46,9.29,2.46Z"
          style="fill: rgb(69, 90, 100); transform-origin: 246.919px 254.793px;"
          id="elckgzpnjpt5j"
          class="animable"
        /><path
          d="M260.74,323.65l3.54,13.08,9.29,2.46-4.8-17.72A19.91,19.91,0,0,0,260.74,323.65Z"
          style="fill: rgb(55, 71, 79); transform-origin: 267.155px 330.33px;"
          id="el1t6di6v5inb"
          class="animable"
        /><path
          d="M276.2,350.14h0l.63-14.3a1.64,1.64,0,0,0,0-.38c0-1.52-1.16-2.8-3.34-3.38a13,13,0,0,0-11.35,3.08c-1.53,1.54-1.91,3.16-1.26,4.45l0,.08.22.34L269,352.17h0a2.13,2.13,0,0,0,1.31.83,5.89,5.89,0,0,0,5.17-1.4A2,2,0,0,0,276.2,350.14Z"
          style="fill: #000000; transform-origin: 268.709px 342.468px;"
          id="elo09uj61mtok"
          class="animable"
        /><g id="el2ewgdb17i3e"><path
            d="M276.2,350.14h0l.63-14.3a1.64,1.64,0,0,0,0-.38c0-1.52-1.16-2.8-3.34-3.38a13,13,0,0,0-11.35,3.08c-1.53,1.54-1.91,3.16-1.26,4.45l0,.08.22.34L269,352.17h0a2.13,2.13,0,0,0,1.31.83,5.89,5.89,0,0,0,5.17-1.4A2,2,0,0,0,276.2,350.14Z"
            style="opacity: 0.1; transform-origin: 268.709px 342.468px;"
            class="animable"
            id="elah0dy7xfzzr"
          /></g><path
          d="M275.51,351.61a5.93,5.93,0,0,1-5.18,1.39,2.1,2.1,0,0,1-1.3-.83h0l-4-6.14c-.63-1-.4-2.23.79-3.44a9.49,9.49,0,0,1,8.27-2.24c1.56.41,2.4,1.33,2.42,2.42v.29l-.31,7.08h0A2.08,2.08,0,0,1,275.51,351.61Z"
          style="fill: #000000; transform-origin: 270.599px 346.64px;"
          id="elp2uapt0rth"
          class="animable"
        /><g id="elialzc3bt7e8"><path
            d="M274.7,348.62c1.65.44,2,1.77.81,3a5.89,5.89,0,0,1-5.17,1.4c-1.65-.43-2-1.77-.81-3A5.91,5.91,0,0,1,274.7,348.62Z"
            style="opacity: 0.1; transform-origin: 272.52px 350.821px;"
            class="animable"
            id="el9wl1zj0zhdk"
          /></g><path
          d="M207.07,93.4a2,2,0,0,0-1.62-1.32,6.49,6.49,0,0,0-5.69,1.54,2.06,2.06,0,0,0-.73,2h0l21.18,78.26a2.17,2.17,0,0,1,.77-1.74,6.57,6.57,0,0,1,5.72-1.56,2.2,2.2,0,0,1,1.57,1.17Z"
          style="fill: rgb(250, 250, 250); transform-origin: 213.631px 132.911px;"
          id="elts76n4fdp8g"
          class="animable"
        /><path
          d="M206.34,95.36a6.52,6.52,0,0,1-5.69,1.54,2,2,0,0,1-1.6-1.31,2,2,0,0,1,.71-2,6.49,6.49,0,0,1,5.69-1.54,2,2,0,0,1,1.62,1.32A2.07,2.07,0,0,1,206.34,95.36Z"
          style="fill: rgb(245, 245, 245); transform-origin: 203.054px 94.4738px;"
          id="elhozhj8rhqn"
          class="animable"
        /><path
          d="M210.55,81.78h0l0-.1a.83.83,0,0,0,0-.15l-3.71-13.67a3,3,0,0,0-.09-.32l0-.08h0c-.48-1.4-1.85-2.55-4-3.13a16.54,16.54,0,0,0-14.45,3.92c-1.7,1.7-2.28,3.49-1.86,5h0l3.76,13.85a.19.19,0,0,0,0,.07l0,.08h0c.45,1.46,1.83,2.65,4.08,3.25a16.56,16.56,0,0,0,14.45-3.92C210.27,85,210.87,83.26,210.55,81.78Z"
          style="fill: #000000; transform-origin: 198.471px 77.4142px;"
          id="elox9izc2xmm"
          class="animable"
        /><g id="el2k7br0rkbox"><path
            d="M210.55,81.78h0l0-.1a.83.83,0,0,0,0-.15l-3.71-13.67a3,3,0,0,0-.09-.32l0-.08h0c-.48-1.4-1.85-2.55-4-3.13a16.54,16.54,0,0,0-14.45,3.92c-1.7,1.7-2.28,3.49-1.86,5h0l3.76,13.85a.19.19,0,0,0,0,.07l0,.08h0c.45,1.46,1.83,2.65,4.08,3.25a16.56,16.56,0,0,0,14.45-3.92C210.27,85,210.87,83.26,210.55,81.78Z"
            style="opacity: 0.05; transform-origin: 198.471px 77.4142px;"
            class="animable"
            id="elvgivt3z4kde"
          /></g><g id="elxmsyxdk5irb"><path
            d="M206.39,78.24c4.62,1.22,5.63,5,2.26,8.35a16.56,16.56,0,0,1-14.45,3.92c-4.62-1.23-5.63-5-2.26-8.35A16.54,16.54,0,0,1,206.39,78.24Z"
            style="opacity: 0.1; transform-origin: 200.295px 84.3742px;"
            class="animable"
            id="elysqkg64v4yh"
          /></g><path
          d="M275.85,356.08h0l-1.45-5.74h0a.94.94,0,0,0-.76-.65,3.06,3.06,0,0,0-2.65.72,1,1,0,0,0-.34.91h0l1.43,5.74h0a1.93,1.93,0,0,0,.5.83,1.95,1.95,0,0,0,3.28-1.81Z"
          style="fill: rgb(69, 90, 100); transform-origin: 273.273px 354.045px;"
          id="el0m39vvvswuqn"
          class="animable"
        /><path
          d="M275.89,356.45h0a1.32,1.32,0,0,0,0-.34v0a1.07,1.07,0,0,0-.74-.51,3,3,0,0,0-2.65.72.92.92,0,0,0-.33.89.35.35,0,0,0,0,.11.64.64,0,0,0,0,.1,1.55,1.55,0,0,0,.37.52,2,2,0,0,0,2.76,0A1.87,1.87,0,0,0,275.89,356.45Z"
          style="fill: rgb(38, 50, 56); transform-origin: 274.028px 357.013px;"
          id="elke9zeqz5cf"
          class="animable"
        /></g><g
        id="freepik--Fingers--inject-70"
        class="animable"
        style="transform-origin: 245.67px 248.608px;"
      ><path
          d="M272.73,168.2c13.85,6.11,15.48,13.72,17.93,23.57s11.82,30.83,15.49,40.31,4.48,11.91.81,24.75-14.07,38-14.07,38S261.72,196.15,259.69,186,258.87,164.55,272.73,168.2Z"
          style="fill: rgb(255, 168, 167); transform-origin: 284.129px 231.165px;"
          id="elid0q1tck5"
          class="animable"
        /><path
          d="M303.87,250.23a.17.17,0,0,0,0,.17c.44.14,1.11-.16,1.55-.24s1.12-.22,1.68-.3,1.1-.13,1.68-.16c.07-.37.13-.73.19-1.07a17.7,17.7,0,0,0-4.14,1A1.75,1.75,0,0,0,303.87,250.23Zm-.06-6.7a21.68,21.68,0,0,1,4.27-1.13,10.92,10.92,0,0,1,1.15-.09c0-.38-.09-.76-.16-1.13-.42,0-.83.06-1.25.12a11.61,11.61,0,0,0-4.48,1.47C302.89,243,303.39,243.67,303.81,243.53Zm4.64,1.47a21.29,21.29,0,0,0-2.64.28,14.73,14.73,0,0,0-5.12,1.74c-.38.23.13.74.46.63a31.73,31.73,0,0,1,4.58-1.37A17.62,17.62,0,0,1,308,246c.39,0,.82,0,1.24,0,0-.35.05-.68.06-1C309,245,308.73,245,308.45,245Z"
          style="fill: rgb(242, 143, 143); transform-origin: 304.928px 245.808px;"
          id="elupnyqo0kde"
          class="animable"
        /><path
          d="M294.81,229.84a285.16,285.16,0,0,1-14.75-34.21l-12.46-3.86-4.13,7.94c8.79,29.79,29.42,95.11,29.42,95.11s1.54-3.73,3.65-9c0,0,2.78-23.08,4-33.41S298.82,237.37,294.81,229.84Z"
          style="fill: rgb(242, 143, 143); transform-origin: 282.145px 243.295px;"
          id="el764mlh9zvg5"
          class="animable"
        /><path
          d="M249.9,286.5c-.77-.52-1.54-1-2.3-1.59C237.29,277.33,226.31,269.52,220,258l-38,15.88a240.57,240.57,0,0,0,20.66,20.16c6.15,5.58,24.85,13.24,37,19.35s17.25,9.14,20.31,7.42C263.55,318.89,267.94,298.76,249.9,286.5Z"
          style="fill: rgb(255, 168, 167); transform-origin: 222.595px 289.644px;"
          id="el5ri0nqyxapd"
          class="animable"
        /><path
          d="M206.08,296.57c.13-.44.26-.87.42-1.3a25.37,25.37,0,0,1,1.15-2.62,14.76,14.76,0,0,0,1.3-2.57c.05-.22-.25-.59-.47-.42a8.24,8.24,0,0,0-1.88,2.57,21,21,0,0,0-1.37,3.06c-.07.19-.12.39-.19.58Z"
          style="fill: rgb(242, 143, 143); transform-origin: 206.998px 293.093px;"
          id="elzmyawqmhc3"
          class="animable"
        /><path
          d="M210.05,298.58a24.7,24.7,0,0,1,1.62-4.35,17.45,17.45,0,0,1,2.13-3.31,14.89,14.89,0,0,1,1.93-2c.58-.47,1.19-.89,1.72-1.41.14-.14-.06-.51-.26-.46a8.7,8.7,0,0,0-3.84,2.46,16.38,16.38,0,0,0-2.83,3.78,22.17,22.17,0,0,0-1.9,4.78v0l1.35.78C210,298.8,210,298.69,210.05,298.58Z"
          style="fill: rgb(242, 143, 143); transform-origin: 213.058px 292.948px;"
          id="elmglp0jx81oq"
          class="animable"
        /><path
          d="M214.21,298.25a25,25,0,0,1,1.49-3.34,14.12,14.12,0,0,1,.82-1.34,4.26,4.26,0,0,0,.81-1.35c0-.22-.26-.57-.49-.45a7.86,7.86,0,0,0-2.38,2.82,22.1,22.1,0,0,0-1.62,3.27c-.28.72-.53,1.45-.76,2.19l1.3.69C213.64,299.9,213.9,299.07,214.21,298.25Z"
          style="fill: rgb(242, 143, 143); transform-origin: 214.705px 296.243px;"
          id="el5l285h0e8hc"
          class="animable"
        /><path
          d="M234.6,310.9a16.62,16.62,0,0,1,5.22-9.92s8.71,3.65,12.43,7,6.59,10.74,4.27,13.11C251.19,321.11,244,315.86,234.6,310.9Z"
          style="fill: rgb(255, 196, 195); transform-origin: 245.977px 311.035px;"
          id="eljkkvjlj4o3"
          class="animable"
        /><g id="elyfpd6i0d7t"><path
            d="M234.6,310.9c1.1.58,2.16,1.16,3.2,1.74a48.73,48.73,0,0,0,2-11.66A16.62,16.62,0,0,0,234.6,310.9Z"
            style="fill: rgb(255, 255, 255); opacity: 0.3; transform-origin: 237.2px 306.81px;"
            class="animable"
            id="el9an9g13zd7"
          /></g><path
          d="M250.62,225.37c6.1,10,15.48,28,15.59,30.32.62,13.13-.13,26.85-.13,41.05s-.12,24.57,6.11,34c5.64,8.5,16,10.84,17.47,1.55,1.28-7.95,2.08-24.13,3.23-37.44s4.2-32.59,5-43.36-6.28-21.34-11.05-35.27c-4.14-12.11-7.65-27.41-14.14-33.9s-31.05-18.65-40-23.37Z"
          style="fill: rgb(255, 168, 167); transform-origin: 265.326px 248.608px;"
          id="el9kn680113op"
          class="animable"
        /><path
          d="M297.18,252.32a16.19,16.19,0,0,1-2.31,0,30.61,30.61,0,0,1-4.74-.86c-.4-.08-.3.49-.06.62a12.73,12.73,0,0,0,5,1.15,17.1,17.1,0,0,0,2.58,0h.08c0-.33.05-.64.07-.95Z"
          style="fill: rgb(242, 143, 143); transform-origin: 293.83px 252.366px;"
          id="el4tjusslutu"
          class="animable"
        /><path
          d="M288,242.67c-.27.13.07.6.31.54a14.06,14.06,0,0,1,5.7-.32,12.18,12.18,0,0,1,2.46.71l.73.35c-.09-.43-.19-.86-.29-1.29a12.28,12.28,0,0,0-2.65-.74A10.57,10.57,0,0,0,288,242.67Z"
          style="fill: rgb(242, 143, 143); transform-origin: 292.55px 242.846px;"
          id="elvzcpvbcxsq"
          class="animable"
        /><path
          d="M291.67,246.15a18.54,18.54,0,0,0-4.52.38c-1.25.28-3.08.59-3.9,1.68,0,0,0,.17.05.17a7.24,7.24,0,0,0,2.05-.36c.72-.18,1.44-.34,2.17-.45a18.72,18.72,0,0,1,8.09.48,16.92,16.92,0,0,1,2.26.84c0-.51,0-1-.09-1.54-.55-.2-1.11-.38-1.65-.53A18.8,18.8,0,0,0,291.67,246.15Z"
          style="fill: rgb(242, 143, 143); transform-origin: 290.56px 247.513px;"
          id="el1tnpxpgomai"
          class="animable"
        /><path
          d="M292.11,302.42c-.52-.17-1.06-.32-1.59-.47-1.1-.29-2.2-.55-3.32-.76a.43.43,0,0,0-.53.35c0,.28.26.47.5.51,1,.2,2,.42,3.05.69l1.47.43.53.17.06-.87Z"
          style="fill: rgb(242, 143, 143); transform-origin: 289.475px 302.258px;"
          id="elsfonktw8hp"
          class="animable"
        /><path
          d="M288.78,298.78A28,28,0,0,1,292.1,300l.36.16.09-1.18-.12-.06a29.14,29.14,0,0,0-3.53-1.16,29.49,29.49,0,0,0-3.61-.7,11.3,11.3,0,0,0-3.89-.07c-.24,0-.13.43.07.47,1.27.25,2.57.32,3.84.54A31.67,31.67,0,0,1,288.78,298.78Z"
          style="fill: rgb(242, 143, 143); transform-origin: 286.907px 298.507px;"
          id="elktp6x760hbf"
          class="animable"
        /><path
          d="M286.91,295.63a43.67,43.67,0,0,1,4.67,1.32c.37.13.73.28,1.09.43,0-.33.06-.65.08-1l-.76-.29a29.07,29.07,0,0,0-5.13-1.16C286.41,294.9,286.58,295.56,286.91,295.63Z"
          style="fill: rgb(242, 143, 143); transform-origin: 289.668px 296.155px;"
          id="elk1unwwxvhb9"
          class="animable"
        /><path
          d="M291.49,313.35c-5.86-5.65-12-3.64-12-3.64a76.22,76.22,0,0,0-.81,14.45c.42,6.76,4.88,10.07,8.29,10.65S290.83,328.72,291.49,313.35Z"
          style="fill: rgb(255, 196, 195); transform-origin: 285.056px 322.104px;"
          id="elklhlynregvs"
          class="animable"
        /><g id="elnwqei1r4lf"><path
            d="M291.38,315.84c0-.8.07-1.63.11-2.49-5.86-5.65-12-3.64-12-3.64C280.66,311.79,287.14,315.44,291.38,315.84Z"
            style="fill: rgb(255, 255, 255); opacity: 0.3; transform-origin: 285.49px 312.601px;"
            class="animable"
            id="el9y7ztamk8qm"
          /></g><path
          d="M276,184.11c-2.71-3.7-6.77-5.88-10.77-7.92a61.2,61.2,0,0,1-6.56-3.69c-.12-.09-.15.17-.08.24,3.17,2.8,7,4.75,10.46,7.09a21.08,21.08,0,0,1,8.39,10.06c1.06,2.41,1.94,4.89,2.9,7.34.07.19.22.07.2-.09C280,192.6,278.72,187.84,276,184.11Z"
          style="fill: rgb(242, 143, 143); transform-origin: 269.547px 184.904px;"
          id="el8jxzqfvlip3"
          class="animable"
        /></g></g></g><g
    id="freepik--speech-bubble--inject-70"
    class="animable"
    style="transform-origin: 377.485px 114.135px;"
  ><g
      id="freepik--speech-bubble--inject-70"
      class="animable"
      style="transform-origin: 377.485px 114.135px;"
    ><path
        d="M296,105c0-32.24,36.48-58.37,81.48-58.37S459,72.75,459,105s-36.49,58.38-81.49,58.38q-4.07,0-8-.29c-8.9,16.73-24,19.6-35.8,18.27a22.07,22.07,0,0,0,12.57-22.44C316.74,150.13,296,129.3,296,105Z"
        style="fill: rgb(255, 255, 255); transform-origin: 377.5px 114.138px;"
        id="elinsczhf8tq"
        class="animable"
      /><path
        d="M333.56,182.19a.84.84,0,0,1-.74-.71.85.85,0,0,1,.49-.91,21.23,21.23,0,0,0,12.12-21c-30.56-9.29-50.28-30.66-50.28-54.57,0-32.65,36.94-59.22,82.33-59.22S459.82,72.34,459.82,105s-36.94,59.23-82.34,59.23c-2.46,0-5-.09-7.53-.25-8.41,15.34-21.76,18.51-31.34,18.51A45,45,0,0,1,333.56,182.19Zm36-20c2.68.19,5.36.29,8,.29,44.46,0,80.63-25.81,80.63-57.53s-36.17-57.52-80.63-57.52S296.85,73.27,296.85,105c0,23.28,19.48,44.13,49.63,53.11a.85.85,0,0,1,.6.73,23.17,23.17,0,0,1-10.48,21.9c9.32.43,23.54-1.93,32.11-18a.85.85,0,0,1,.75-.45Z"
        style="fill: rgb(224, 224, 224); transform-origin: 377.485px 114.135px;"
        id="el3vm5eoe2il4"
        class="animable"
      /><path
        d="M397,144l3.2.43-.23,1.87h-10.7l.24-1.87,3.12-.47-1.72-6.6h-9.17l-2.31,6.6,3.52.47-.24,1.87h-9.21l.23-1.87,2.93-.47,9-24.79,4.3-.47Zm-6.71-9L387,122.3h-.12L382.5,135Z"
        style="fill: rgb(224, 224, 224); transform-origin: 386.85px 132.5px;"
        id="elavo5hb9a68e"
        class="animable"
      /><path
        d="M340.63,122l.47-13.46-1.88-.43.12-1h3.15l.33.23-.25,6.69-.54,4.75.16,0,.75-2.79c.73-2.75,1.65-3.94,3.47-3.94,2.09,0,3,1.63,3,4.3,0,4.21-2.05,6.51-4.9,6.51A9,9,0,0,1,340.63,122Zm2.51-3.11-.67,2.32a4.69,4.69,0,0,0,2,.47c1.88,0,3.1-2.13,3.1-5.12,0-1.13,0-3-1.44-3C344.55,113.57,344.15,115.47,343.14,118.93Z"
        style="fill: rgb(224, 224, 224); transform-origin: 344.315px 114.985px;"
        id="eliwy0x3s9iza"
        class="animable"
      /><path
        d="M326.75,88.69a1.26,1.26,0,0,1-1.3,1.35,1.43,1.43,0,0,1-1.31-.89l.42-.5c.79-.89,0-1.4-1-1.4-1.86,0-2.93,1.7-2.93,4.77,0,1.92.73,3.46,2.37,3.46a4,4,0,0,0,2.75-1.54l.74.77a5,5,0,0,1-3.88,2.21c-2.62,0-4-2-4-4.83,0-3.48,1.9-6,5-6C325.39,86.06,326.75,87,326.75,88.69Z"
        style="fill: rgb(224, 224, 224); transform-origin: 322.682px 91.5046px;"
        id="ellkqyuzo1dw7"
        class="animable"
      /><path
        d="M388.72,79.8c.93,2-.55,3.53-1.94,4.63L385,85.87c.68,1.18,2,2.32,3.58,1.62a3.89,3.89,0,0,0,1.83-2.29l.94.39a4.8,4.8,0,0,1-2.58,3.28c-2.37,1.09-4.5-.19-5.66-2.71-1.45-3.16-.74-6.25,1.9-7.46C386.82,77.85,388.07,78.39,388.72,79.8Zm-3.39,0c-1.52.71-1.82,2.58-.84,5l1.63-1.33c1.14-.92,1.54-1.69,1-2.88C386.78,79.89,386.17,79.39,385.33,79.78Z"
        style="fill: rgb(224, 224, 224); transform-origin: 386.86px 83.7774px;"
        id="elfywo1m0k4f"
        class="animable"
      /><path
        d="M379.54,99.77l-1.2,2.9,4.33,1.52-.81,1.89-4.2-1.47-4,10.06c-1.47,3.66-3.85,7.26-6.31,8.78a3.69,3.69,0,0,1-3.27.57c-1.28-.45-1.88-1.38-1.6-2.38a3.85,3.85,0,0,1,1.57-1.92l1.17,1.06c.94.86,1.95.83,2.71-.7.49-1,.86-1.94,1.38-3.22l5.23-13.35-2.7-1,.83-1.64,2.63.64L376,100c1.65-4,4.88-6.26,8.95-4.82,2,.7,4.22,2.52,3.29,5.16a1.89,1.89,0,0,1-2.61,1.22,2.39,2.39,0,0,1-1.49-1.45l.63-.78c1-1.24.83-2.14-.57-2.63C382.08,96,380.49,97.49,379.54,99.77Z"
        style="fill: rgb(224, 224, 224); transform-origin: 375.435px 109.461px;"
        id="el7v2dc86azsp"
        class="animable"
      /><path
        d="M414,102.68l-1.59,2.08c-2.49,3.22-4.32,4.56-7,3.44-2.9-1.21-3-4.36-1.65-7.59,2.1-5.07,6-7.5,9.86-5.92a10.41,10.41,0,0,1,3.2,2.09l1.32-.25.7.61-5.29,11.51c-1.94,4.22-5.23,7.71-10.6,5.49-1.9-.79-3.85-2.36-3-4.34a1.94,1.94,0,0,1,2.56-1.26,2.2,2.2,0,0,1,1.25,1.34l-.57.69c-.93,1-.72,1.8.77,2.42,2.82,1.17,5.4-.91,7.56-5l2.72-5.16Zm-.49-1.5,2.26-2.91a8.47,8.47,0,0,0-2.65-1.83c-2.54-1.06-5.28,1.17-6.89,5-.48,1.14-1.74,4.18.35,5S410.41,105.12,413.48,101.18Z"
        style="fill: rgb(224, 224, 224); transform-origin: 409.293px 104.521px;"
        id="elpx3245jogkg"
        class="animable"
      /><path
        d="M321.8,118.53a7.09,7.09,0,0,0-1.93,1.37l-1.27-1.67a10.09,10.09,0,0,1,4-3c2.18-.83,3.85,0,4.73,3L330.9,130c.31,1,.64,1.57,1.46,1.26a4.08,4.08,0,0,0,1.71-1.71l1.51,1.29a7.89,7.89,0,0,1-3.95,3.74c-2.62,1-3.92-.19-4.6-2.43l-3.71-12.5C323.05,118.69,322.65,118.21,321.8,118.53Zm-1.74-12.23a2.79,2.79,0,1,1-1.66,3.64A2.71,2.71,0,0,1,320.06,106.3Z"
        style="fill: rgb(224, 224, 224); transform-origin: 326.882px 120.537px;"
        id="el5cjgrw5q6ab"
        class="animable"
      /><path
        d="M375.46,74.09c-1.55,0-2-.91-1.89-2.15l.65-7.4c.15-1.84-.16-2.41-1-2.41-1,0-1.43.73-2.24,3l-3,8.56h-2.13l.41-10.8c0-.72-.15-1-.7-1a4.87,4.87,0,0,0-1.53.46l-.44-1.29a7.31,7.31,0,0,1,3-.86c1.48,0,2,.91,1.81,2.65l-.65,6.93.19,0,1.89-5.63c.93-2.76,2-4,4-4,2.31,0,2.93,1.48,2.67,4.49l-.57,6.69c-.08.78,0,1.12.6,1.12a2.62,2.62,0,0,0,1.45-.62l.6.93A5.37,5.37,0,0,1,375.46,74.09Z"
        style="fill: rgb(224, 224, 224); transform-origin: 371.085px 67.12px;"
        id="elquep1va116"
        class="animable"
      /><path
        d="M429.3,80.11c3.53,0,5.56,2.62,5.56,6.61s-1.79,7.7-6.34,7.7c-3.53,0-5.5-2.62-5.5-6.66S424.73,80.11,429.3,80.11Zm3.05,6.58c0-2.92-.83-5-3.26-5-2.87,0-3.53,3-3.53,6.21,0,3,1,5,3.12,5C431.55,92.84,432.35,89.92,432.35,86.69Z"
        style="fill: rgb(224, 224, 224); transform-origin: 428.94px 87.265px;"
        id="el16x3ulcxdcbk"
        class="animable"
      /><path
        d="M341.82,64.46c6.72-2.43,13.33.33,16.37,8.73,3.33,9.19.06,15.4-6.7,18.7l.11.32a12.91,12.91,0,0,1,6.79.39c3.45,1,4.7,1,4.59-.57l-.12-1.45c2.44-.89,4-.09,4.56,1.47.71,2-.49,3.66-2.32,4.32-2,.73-4.37.32-7.3-.66-3.84-1.36-5.25-1.89-7.57-1-1.68.6-2.69,1.56-4.4,3.22L344,96.05a16.31,16.31,0,0,1,3.16-2.63l-.09-.24c-6.37.63-11-3.39-13.07-9.11C330.05,73.16,335.19,66.87,341.82,64.46ZM350,90.16c4.72-1.71,6.78-7,4-14.74-2.53-7-6.9-9.94-11.82-8.16-4.51,1.64-7.21,6-4.05,14.77C340.67,89,344.81,92.05,350,90.16Z"
        style="fill: rgb(224, 224, 224); transform-origin: 350.124px 80.7712px;"
        id="elgvu3upfpcdh"
        class="animable"
      /><path
        d="M410.81,128.56a3.81,3.81,0,0,0-1.19.36l-.34-1a5.76,5.76,0,0,1,2.32-.66c1.15,0,1.54.7,1.42,2.06l-.29,2.87.13,0,1.09-2.57c.66-1.58,1.17-2.38,2.36-2.38a1.39,1.39,0,0,1,1.56,1.37,1.5,1.5,0,0,1-.95,1.39l-.47-.54c-.22-.28-.38-.45-.68-.45s-.61.33-1.26,1.76c-1.49,3.36-1.78,4-1.88,5.34l-.18,1.66H411l.4-8.41C411.38,128.8,411.24,128.56,410.81,128.56Z"
        style="fill: rgb(224, 224, 224); transform-origin: 413.575px 132.5px;"
        id="el8ze5kpe7bnq"
        class="animable"
      /><path
        d="M395.34,65.56c2.23-.52,3.25.59,3.51,2.53l1.48,10.5c.35,2.34.72,3.14,1.89,2.87s1.54-1.51,1.87-4.86l1.22-12.82,3.54-.82,2.94,15.32c.19,1,.51,1.38,1.28,1.2a7,7,0,0,0,1.94-1.1l1.08,1.67a10.61,10.61,0,0,1-4,2.28c-2.16.5-3.26-.59-3.6-3.09l-1.36-10-.3,0-.6,8.52c-.31,4-1.3,6.19-4.22,6.87-3.21.74-4.58-1.21-5.17-5.23l-1.41-9.71c-.12-1-.4-1.56-1.2-1.38a3.73,3.73,0,0,0-1.75,1.26l-1.15-1.31A8.22,8.22,0,0,1,395.34,65.56Z"
        style="fill: rgb(224, 224, 224); transform-origin: 403.71px 73.8722px;"
        id="elbirzb4emctc"
        class="animable"
      /><path
        d="M359.17,135.32a38.13,38.13,0,0,1-1.3,5.16c-.52,1.7-.74,2.82.74,3.07,2.51.42,4.69-3.83,5.23-6.55.23-1.19,0-1.52-.62-1.89l-.89-.49c.06-1.43.86-2.29,2.11-2.08,1.61.27,2.08,1.53,1.78,3.32-.68,4-3.75,10.49-8.44,9.7a2.8,2.8,0,0,1-2.45-3.07,4.43,4.43,0,0,1-4.62,1.87c-1.38-.23-3.5-1.06-2.69-4.73l1.5-6.89c.17-.81-.27-1-1-.93l-.92.14-.2-1.43a7.86,7.86,0,0,1,3.3-.31,2,2,0,0,1,1.76,2.66L351,139.49c-.39,1.72-.4,2.69.83,2.9,2.55.43,3.84-3,4.52-7.06a30.06,30.06,0,0,0,.38-3.45l2.75.15A17.14,17.14,0,0,1,359.17,135.32Z"
        style="fill: rgb(224, 224, 224); transform-origin: 356.853px 137.89px;"
        id="elfkhlvswerd"
        class="animable"
      /><path
        d="M431.39,116.39l7.11-7.94-2.45-1.11.49-1.37,7.22,1.61-.55,1.48-2.51,0-9,9.67-1.57,5.9,2.73,1-.51,1.42-8.29-1.84.5-1.43,2.55.16,1.65-5.86-3.49-12.56-2.15-1,.55-1.45,8,1.77-.51,1.46-2.57-.16,2.69,10.18Z"
        style="fill: rgb(224, 224, 224); transform-origin: 433.44px 115.06px;"
        id="el80kv8a4a5g3"
        class="animable"
      /></g></g><defs>     <filter
      id="active"
      height="200%"
    >         <feMorphology
        in="SourceAlpha"
        result="DILATED"
        operator="dilate"
        radius="2"
      />                <feFlood
        flood-color="#32DFEC"
        flood-opacity="1"
        result="PINK"
      />        <feComposite
        in="PINK"
        in2="DILATED"
        operator="in"
        result="OUTLINE"
      />        <feMerge>            <feMergeNode
          in="OUTLINE"
        />            <feMergeNode
          in="SourceGraphic"
        />        </feMerge>    </filter>    <filter
      id="hover"
      height="200%"
    >        <feMorphology
        in="SourceAlpha"
        result="DILATED"
        operator="dilate"
        radius="2"
      />                <feFlood
        flood-color="#ff0000"
        flood-opacity="0.5"
        result="PINK"
      />        <feComposite
        in="PINK"
        in2="DILATED"
        operator="in"
        result="OUTLINE"
      />        <feMerge>            <feMergeNode
          in="OUTLINE"
        />            <feMergeNode
          in="SourceGraphic"
        />        </feMerge>            <feColorMatrix
        type="matrix"
        values="0   0   0   0   0                0   1   0   0   0                0   0   0   0   0                0   0   0   1   0 "
      />    </filter></defs></svg>
